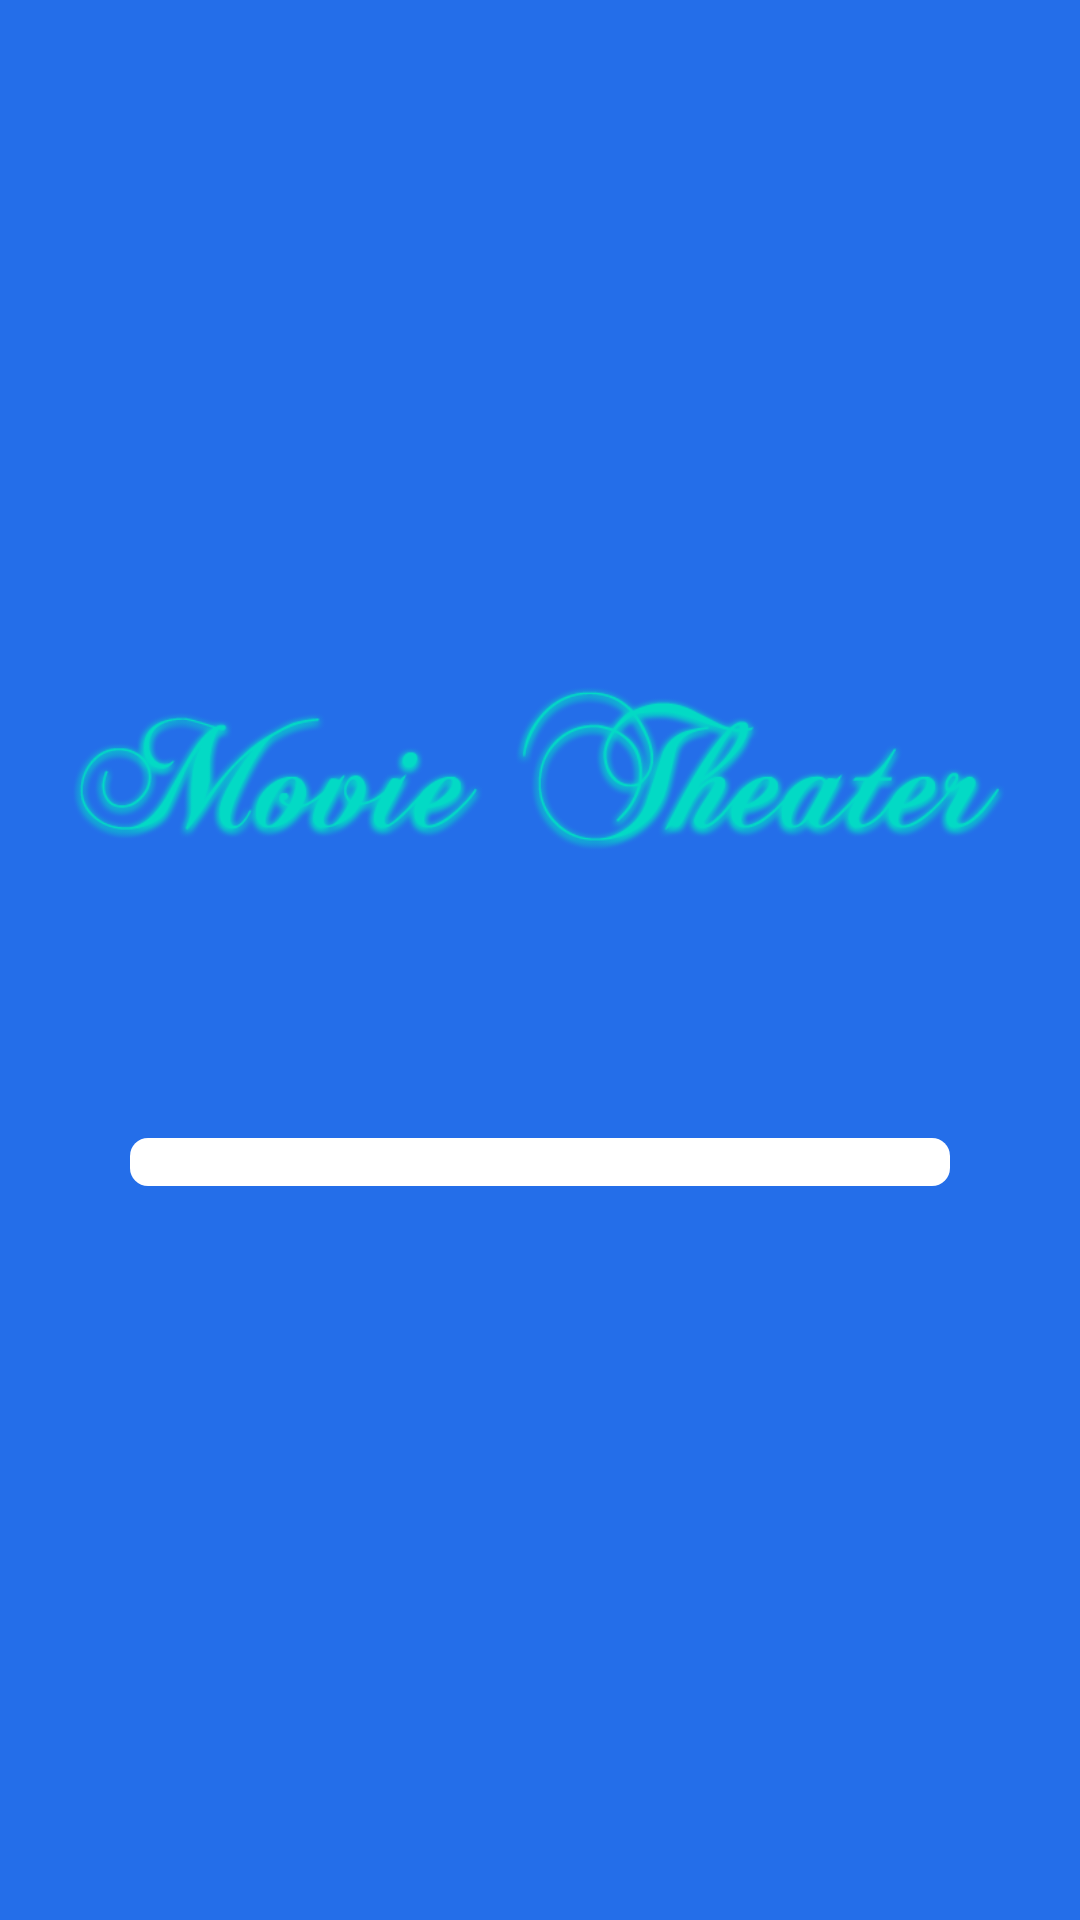

Here is an Android app screen rendered from its layout file. Give the layout XML and the strings, colors and styles it references.
<!-- AndroidManifest.xml: application theme Theme.Task1 -->
<!-- res/layout/a1_splash.xml -->
<?xml version="1.0" encoding="utf-8"?>
<androidx.constraintlayout.widget.ConstraintLayout xmlns:android="http://schemas.android.com/apk/res/android"
    xmlns:app="http://schemas.android.com/apk/res-auto"
    xmlns:tools="http://schemas.android.com/tools"
    android:layout_width="match_parent"
    android:layout_height="match_parent"
    android:layout_gravity="center"
    android:background="@color/prime"
    tools:context=".a1_splash">

    <androidx.constraintlayout.widget.Guideline
        android:id="@+id/guideline_l"
        android:layout_width="wrap_content"
        android:layout_height="wrap_content"
        android:orientation="vertical"
        app:layout_constraintGuide_percent=".06" />

    <androidx.constraintlayout.widget.Guideline
        android:id="@+id/guideline_r"
        android:layout_width="wrap_content"
        android:layout_height="wrap_content"
        android:orientation="vertical"
        app:layout_constraintGuide_percent="0.94" />

    <androidx.constraintlayout.widget.Guideline
        android:id="@+id/guideline_img_top"
        android:layout_width="wrap_content"
        android:layout_height="wrap_content"
        android:orientation="horizontal"
        app:layout_constraintGuide_percent="0.30" />

    <androidx.constraintlayout.widget.Guideline
        android:id="@+id/guideline_pb_l"
        android:layout_width="wrap_content"
        android:layout_height="wrap_content"
        android:orientation="vertical"
        app:layout_constraintGuide_percent="0.12" />

    <androidx.constraintlayout.widget.Guideline
        android:id="@+id/guideline_pb_r"
        android:layout_width="wrap_content"
        android:layout_height="wrap_content"
        android:orientation="vertical"
        app:layout_constraintGuide_percent="0.88" />

    <androidx.constraintlayout.widget.Guideline
        android:id="@+id/guideline_img_btm"
        android:layout_width="wrap_content"
        android:layout_height="wrap_content"
        android:orientation="horizontal"
        app:layout_constraintGuide_percent="0.57" />

    <androidx.constraintlayout.widget.Guideline
        android:id="@+id/guideline_pb_btm"
        android:layout_width="wrap_content"
        android:layout_height="wrap_content"
        android:orientation="horizontal"
        app:layout_constraintGuide_percent="0.64" />

    <androidx.constraintlayout.widget.Guideline
        android:id="@+id/guideline_logo_btm"
        android:layout_width="wrap_content"
        android:layout_height="wrap_content"
        android:orientation="horizontal"
        app:layout_constraintGuide_percent="0.50" />


    <ImageView
        android:id="@+id/a1_app_logo"
        android:layout_width="0dp"
        android:layout_height="0dp"

        android:src="@drawable/mlogo"
        app:tint="@color/teal_200"

        app:layout_constraintBottom_toTopOf="@+id/guideline_logo_btm"
        app:layout_constraintEnd_toEndOf="@id/guideline_r"
        app:layout_constraintStart_toStartOf="@id/guideline_l"
        app:layout_constraintTop_toTopOf="@+id/guideline_img_top" />

    <ProgressBar
        android:id="@+id/a1_progressbar"
        android:layout_height="wrap_content"
        android:layout_width="0dp"

        style="@style/Widget.AppCompat.ProgressBar.Horizontal"

        android:progressDrawable="@drawable/a1_pb_bg"

        app:layout_constraintBottom_toBottomOf="@id/guideline_pb_btm"
        app:layout_constraintEnd_toEndOf="@id/guideline_pb_r"
        app:layout_constraintStart_toStartOf="@id/guideline_pb_l"
        app:layout_constraintTop_toBottomOf="@id/guideline_img_btm" />


</androidx.constraintlayout.widget.ConstraintLayout>
<!-- resources referenced by this layout -->
<resources>
  <color name="prime">#246EE9</color>
  <color name="teal_200">#FF03DAC5</color>
  <!-- drawable a1_pb_bg (drawable) -->
  <?xml version="1.0" encoding="utf-8"?>
  <layer-list xmlns:android="http://schemas.android.com/apk/res/android">
  
      <item android:id="@android:id/background">
          <shape android:shape="rectangle">
              <corners android:radius="6dp"/>
              <solid android:color="#FFFFFFFF"/>
          </shape>
      </item>
      <item android:id="@android:id/progress">
          <scale android:scaleWidth="100%">
              <shape android:shape="rectangle">
                  <corners android:radius="6dp"/>
                  <solid android:color="#000000"/>
              </shape>
          </scale>
      </item>
  
  
  
  </layer-list>
  <!-- drawable mlogo: png bitmap (drawable, 78971 bytes) -->
  <style name="Theme.Task1" parent="Theme.MaterialComponents.DayNight.NoActionBar">
          
          <item name="colorPrimary">@color/prime</item>
          <item name="colorPrimaryVariant">@color/purple_700</item>
          <item name="colorOnPrimary">@color/white</item>
          
          <item name="colorSecondary">@color/teal_200</item>
          <item name="colorSecondaryVariant">@color/teal_700</item>
          <item name="colorOnSecondary">@color/black</item>
          
          <item name="android:statusBarColor" tools:targetApi="l">?attr/colorPrimaryVariant</item>
          
      </style>
  <color name="purple_700">#FF3700B3</color>
  <color name="white">#FFFFFFFF</color>
  <color name="teal_700">#FF018786</color>
  <color name="black">#FF000000</color>
</resources>
